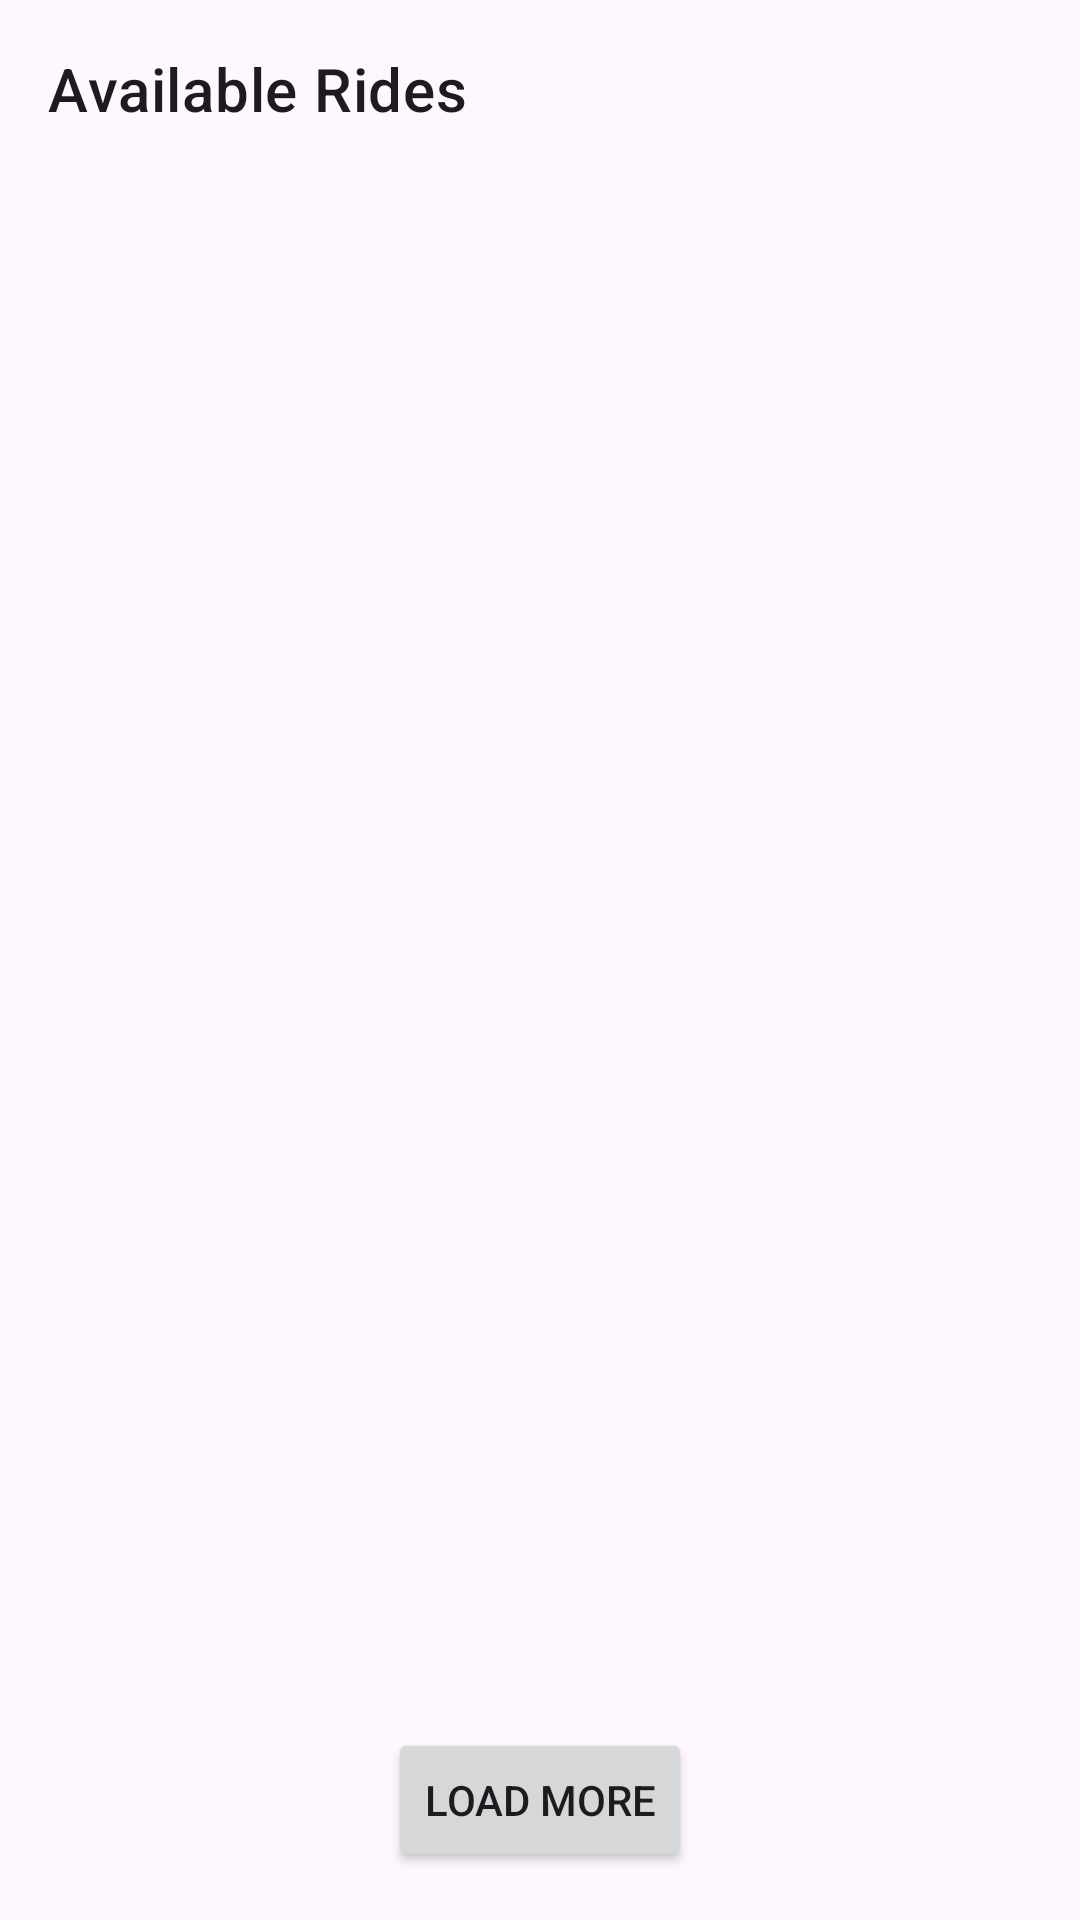

The Android layout XML behind this screen, and the referenced resources:
<!-- AndroidManifest.xml: application theme Theme.CarPool -->
<!-- res/layout/fragment_ride_offers.xml -->
<?xml version="1.0" encoding="utf-8"?>
<FrameLayout xmlns:android="http://schemas.android.com/apk/res/android"
    android:layout_height="match_parent"
    android:layout_width="match_parent">

    <LinearLayout
        android:layout_width="match_parent"
        android:layout_height="match_parent"
        android:orientation="vertical"
        android:padding="0dp">

        <TextView
            android:id="@+id/textViewPageTitle"
            android:layout_width="wrap_content"
            android:layout_height="wrap_content"
            android:layout_margin="16dp"
            android:layout_marginBottom="16dp"
            android:text="Available Rides"
            android:textAppearance="?attr/textAppearanceHeadline6" />

        <androidx.recyclerview.widget.RecyclerView
            android:id="@+id/ride_offers_recycler_view"
            android:layout_width="match_parent"
            android:layout_height="match_parent"
            android:layout_marginHorizontal="16dp"
            android:layout_weight="1" />

    </LinearLayout>

    <Button
        android:id="@+id/buttonLoadMore"
        android:layout_width="wrap_content"
        android:layout_height="wrap_content"
        android:layout_gravity="bottom|center_horizontal"
        android:layout_marginTop="8dp"
        android:layout_marginBottom="16dp"
        android:text="Load More"
        android:visibility="visible" />

</FrameLayout>
<!-- resources referenced by this layout -->
<resources>
  <style name="Theme.CarPool" parent="Base.Theme.CarPool" />
  <style name="Base.Theme.CarPool" parent="Theme.Material3.DayNight.NoActionBar">
          
          
      </style>
</resources>
